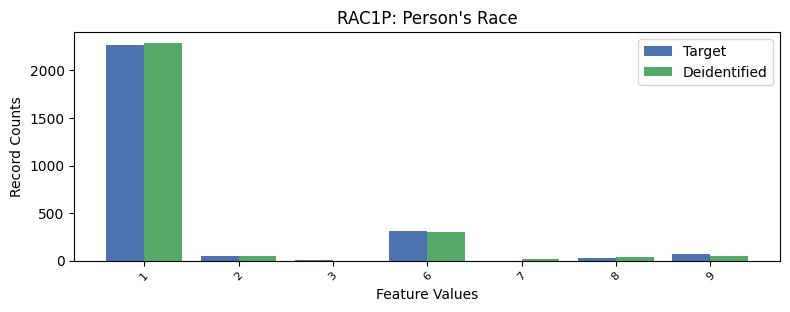

The file beside this chart, header and first rows:
, RAC1P, count_target, count_deidentified
0, 1, 2268, 2290
1, 6, 312.0, 301.0
2, 9, 68.0, 51.0
3, 2, 49.0, 51.0
4, 8, 29.0, 33.0
5, 3, 3.0, 0.0
6, 7, 0.0, 16.0
